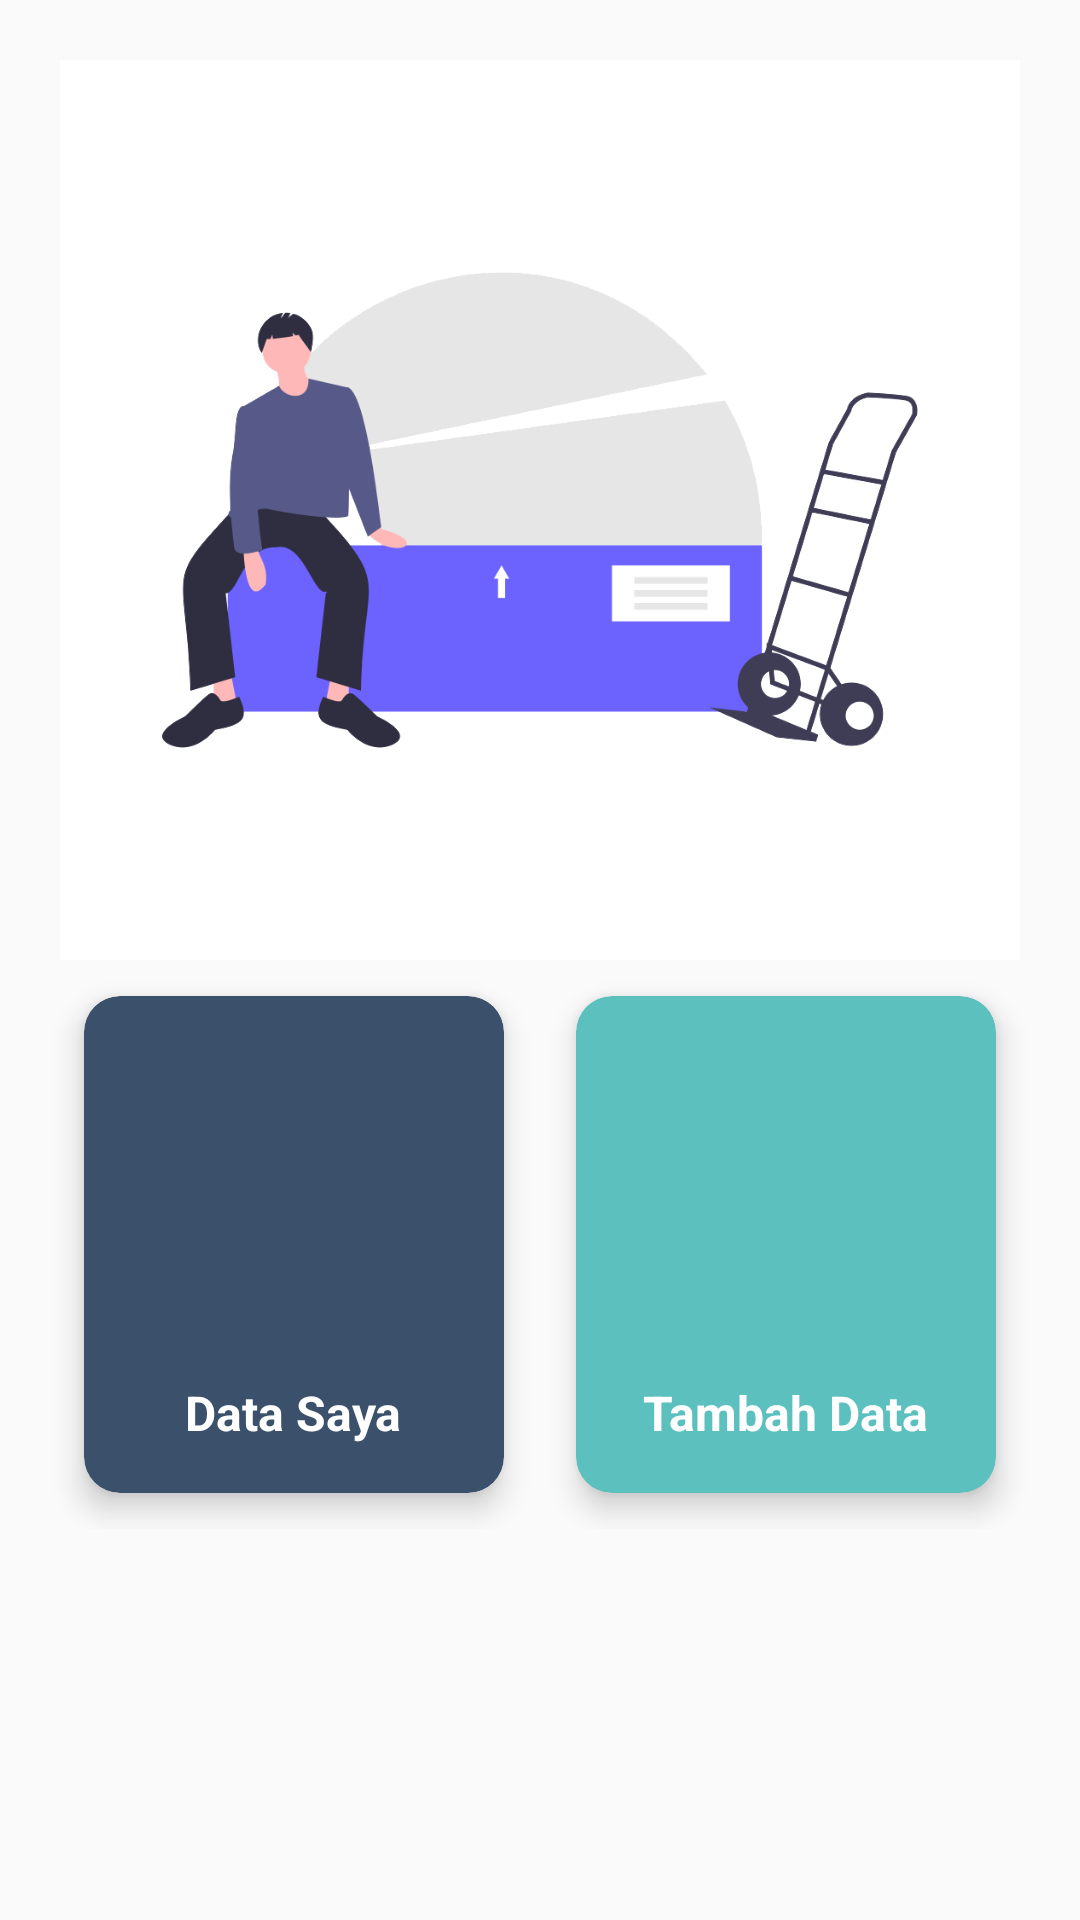

Android layout source for this screen:
<!-- AndroidManifest.xml: application theme AppTheme -->
<!-- res/layout/activity_home.xml -->
<?xml version="1.0" encoding="utf-8"?>
<ScrollView xmlns:android="http://schemas.android.com/apk/res/android"
    xmlns:app="http://schemas.android.com/apk/res-auto"
    xmlns:tools="http://schemas.android.com/tools"
    android:id="@+id/LL_btntambah"
    android:layout_width="match_parent"
    android:layout_height="match_parent"
    tools:context=".homeActivity">

    <LinearLayout
        android:layout_width="match_parent"
        android:layout_height="match_parent"
        android:orientation="vertical">

        <RelativeLayout
            android:layout_width="match_parent"
            android:layout_height="wrap_content"
            android:layout_marginLeft="20dp"
            android:layout_marginTop="20dp"
            android:layout_marginRight="20dp"
            android:background="#FFFFFF">

            <ImageView
                android:layout_width="match_parent"
                android:layout_height="300dp"
                android:src="@drawable/illust_bg"></ImageView>

            <ImageView
                android:layout_width="match_parent"
                android:layout_height="300dp"
                android:src="@drawable/illust_bg" />

        </RelativeLayout>

        <GridLayout
            android:layout_width="wrap_content"
            android:layout_height="wrap_content"
            android:layout_gravity="center_horizontal"
            android:alignmentMode="alignMargins"
            android:clipToPadding="false"
            android:columnCount="2"
            android:columnOrderPreserved="false"
            android:rowCount="1">

            <androidx.cardview.widget.CardView
                android:layout_width="140dp"
                android:layout_height="wrap_content"
                android:layout_margin="12dp"
                app:cardBackgroundColor="#3A506B"
                app:cardCornerRadius="12dp"
                app:cardElevation="6dp">

                <LinearLayout
                    android:id="@+id/LL_btn_data_saya"
                    android:layout_width="match_parent"
                    android:layout_height="wrap_content"
                    android:gravity="center"
                    android:onClick="onClick"
                    android:orientation="vertical"
                    android:padding="16dp">

                    <ImageView
                        android:layout_width="100dp"
                        android:layout_height="100dp"
                        app:srcCompat="@drawable/ic_baseline_update_24" />

                    <TextView
                        android:layout_width="wrap_content"
                        android:layout_height="wrap_content"
                        android:layout_marginTop="12dp"
                        android:text="Data Saya"
                        android:textColor="#FFFFFF"
                        android:textSize="16sp"
                        android:textStyle="bold" />
                </LinearLayout>
            </androidx.cardview.widget.CardView>

            <androidx.cardview.widget.CardView
                android:layout_width="140dp"
                android:layout_height="wrap_content"
                android:layout_margin="12dp"
                app:cardBackgroundColor="#5BC0BE"
                app:cardCornerRadius="12dp"
                app:cardElevation="6dp">

                <LinearLayout
                    android:id="@+id/LL_btn_tambah_data"
                    android:layout_width="match_parent"
                    android:layout_height="wrap_content"
                    android:gravity="center"
                    android:orientation="vertical"
                    android:padding="16dp">

                    <ImageView
                        android:layout_width="100dp"
                        android:layout_height="100dp"
                        app:srcCompat="@drawable/ic_baseline_add_24" />

                    <TextView
                        android:layout_width="wrap_content"
                        android:layout_height="wrap_content"
                        android:layout_marginTop="12dp"
                        android:text="Tambah Data"
                        android:textColor="#FFFFFF"
                        android:textSize="16sp"
                        android:textStyle="bold" />
                </LinearLayout>
            </androidx.cardview.widget.CardView>
        </GridLayout>
    </LinearLayout>
</ScrollView>
<!-- resources referenced by this layout -->
<resources>
  <!-- drawable illust_bg: png bitmap (drawable-v24, 60046 bytes) -->
  <style name="AppTheme" parent="Theme.AppCompat.Light.DarkActionBar">
          
          <item name="colorPrimary">@color/colorPrimary</item>
          <item name="colorPrimaryDark">@color/colorPrimaryDark</item>
          <item name="colorAccent">@color/colorAccent</item>
      </style>
  <color name="colorPrimary">#3A506B</color>
  <color name="colorPrimaryDark">#1C2541</color>
  <color name="colorAccent">#5BC0BE</color>
</resources>
